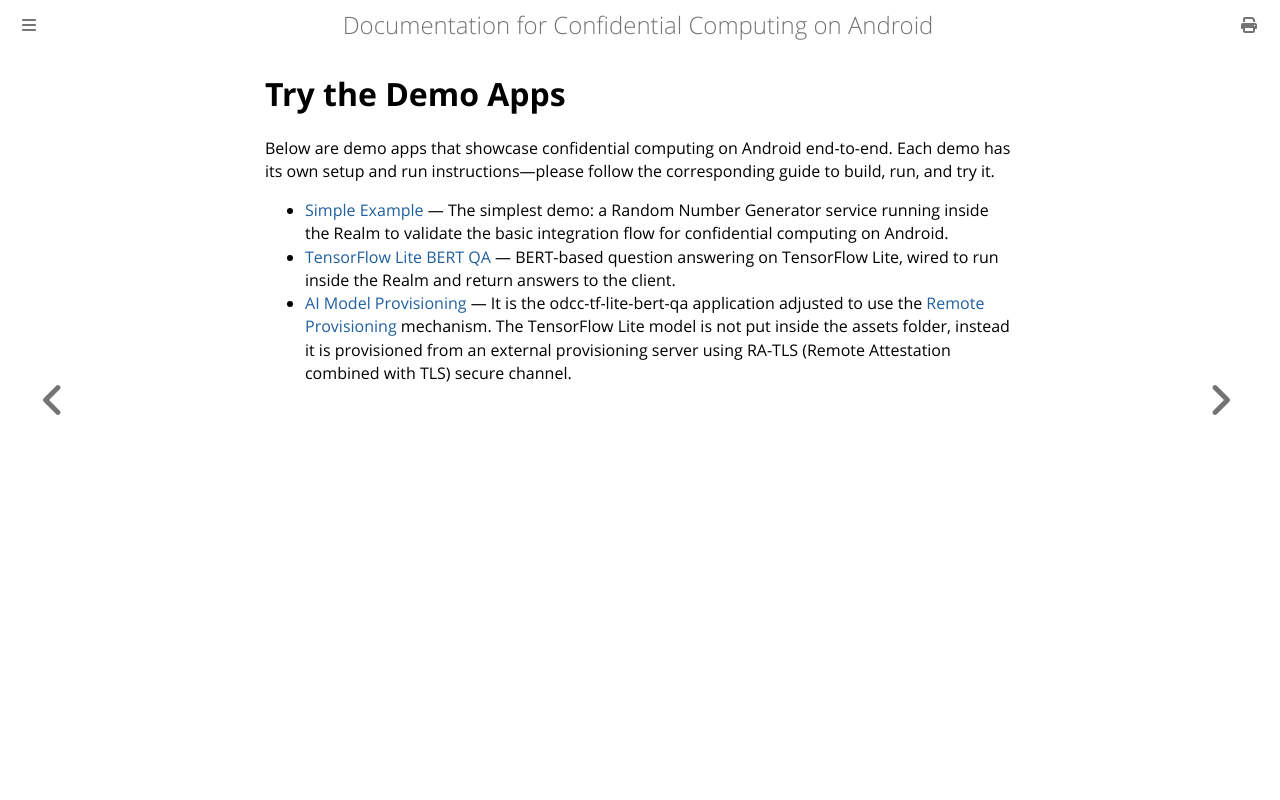

repository: islet-project/odcc-android-cc-docs · page: demo/run-demo-apps.html · generator: mdbook

# Try the Demo Apps

Below are demo apps that showcase confidential computing on Android end-to-end. Each demo has its own setup and run instructions—please follow the corresponding guide to build, run, and try it.

- [Simple Example](./odcc-example-aosp.md) — The simplest demo: a Random Number Generator service running inside the Realm to validate the basic integration flow for confidential computing on Android.
- [TensorFlow Lite BERT QA](./odcc-tf-lite-bert-qa.md) — BERT-based question answering on TensorFlow Lite, wired to run inside the Realm and return answers to the client.
- [AI Model Provisioning](./odcc-tf-lite-bert-qa-provisioning.md) — It is the odcc-tf-lite-bert-qa application adjusted to use the [Remote Provisioning](../design/provisioning.md) mechanism. The TensorFlow Lite model is not put inside the assets folder, instead it is provisioned from an external provisioning server using RA-TLS (Remote Attestation combined with TLS) secure channel.
